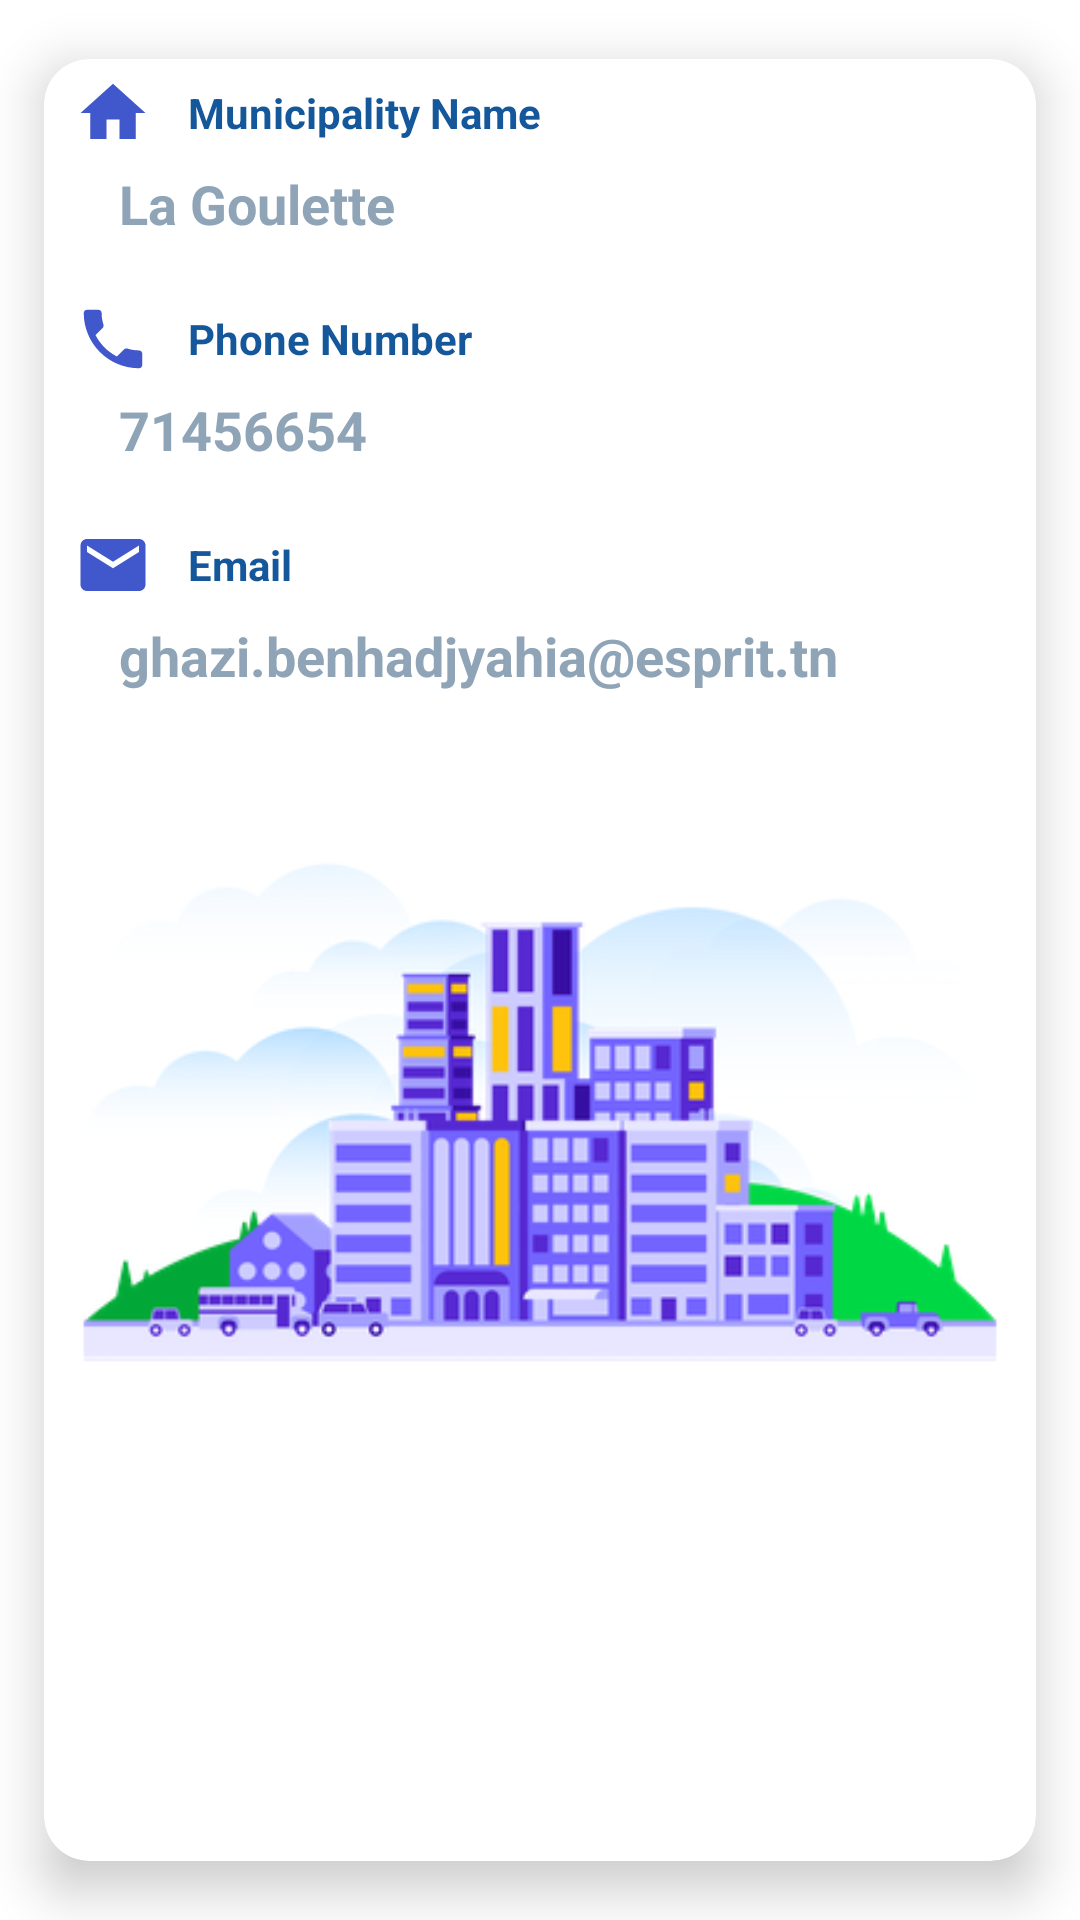

Android layout source for this screen:
<!-- AndroidManifest.xml: application theme Theme.Baladeyti -->
<!-- res/layout/one_item_card.xml -->
<?xml version="1.0" encoding="utf-8"?>
<androidx.cardview.widget.CardView xmlns:android="http://schemas.android.com/apk/res/android"
    xmlns:app="http://schemas.android.com/apk/res-auto"
    xmlns:card_view="http://schemas.android.com/tools"
    android:layout_width="match_parent"
    android:layout_height="wrap_content"
    app:cardCornerRadius="15dp"
    app:cardElevation="10dp"
    app:cardUseCompatPadding="true"
    card_view:cardCornerRAdius="5dp">

    <LinearLayout
        android:layout_width="match_parent"
        android:layout_height="wrap_content"
        android:orientation="vertical">

        <LinearLayout
            android:layout_width="match_parent"
            android:layout_height="wrap_content"
            android:orientation="horizontal"
            android:padding="3dp">

            <ImageView
                android:layout_width="30dp"
                android:layout_height="30dp"
                android:layout_marginStart="5dp"
                android:padding="2dp"
                android:src="@drawable/ic_home"
                app:startIconTint="@color/design_default_color_secondary"/>

            <TextView
                android:id="@+id/name"
                android:layout_width="wrap_content"
                android:layout_height="wrap_content"
                android:layout_gravity="center"
                android:layout_marginStart="10dp"
                android:text="Municipality Name"
                android:textColor="@color/primary"
                android:textSize="14sp"
                android:textStyle="bold" />

        </LinearLayout>

        <TextView
            android:id="@+id/idName"
            android:layout_width="wrap_content"
            android:layout_height="wrap_content"
            android:layout_marginStart="25dp"
            android:layout_marginBottom="15dp"
            android:text="La Goulette"
            android:textColor="@color/quaternary"
            android:textSize="18sp"
            android:textStyle="bold" />

        <LinearLayout
            android:layout_width="match_parent"
            android:layout_height="wrap_content"
            android:orientation="vertical">

            <LinearLayout
                android:layout_width="match_parent"
                android:layout_height="wrap_content"
                android:orientation="horizontal"
                android:padding="3dp">

                <ImageView
                    android:layout_width="30dp"
                    android:layout_height="30dp"
                    android:layout_marginStart="5dp"
                    android:padding="2dp"
                    android:src="@drawable/ic_baseline_local_phone_24" />

                <TextView
                    android:layout_width="wrap_content"
                    android:layout_height="wrap_content"
                    android:layout_gravity="center"
                    android:layout_marginStart="10dp"
                    android:text="Phone Number"
                    android:textColor="@color/primary"
                    android:textSize="14sp"
                    android:textStyle="bold" />

            </LinearLayout>

            <TextView
                android:id="@+id/idphone"
                android:layout_width="wrap_content"
                android:layout_height="wrap_content"
                android:layout_marginStart="25dp"
                android:layout_marginBottom="15dp"
                android:text="71456654"
                android:textColor="@color/quaternary"
                android:textSize="18sp"
                android:textStyle="bold" />
        </LinearLayout>

        <LinearLayout
            android:layout_width="match_parent"
            android:layout_height="wrap_content"
            android:orientation="vertical">

            <LinearLayout
                android:layout_width="match_parent"
                android:layout_height="wrap_content"
                android:orientation="horizontal"
                android:padding="3dp">

                <ImageView
                    android:layout_width="30dp"
                    android:layout_height="30dp"
                    android:layout_marginStart="5dp"
                    android:padding="2dp"
                    android:src="@drawable/ic_baseline_email_24" />

                <TextView
                    android:layout_width="wrap_content"
                    android:layout_height="wrap_content"
                    android:layout_gravity="center"
                    android:layout_marginStart="10dp"
                    android:text="Email"
                    android:textColor="@color/primary"
                    android:textSize="14sp"
                    android:textStyle="bold" />

            </LinearLayout>

            <TextView
                android:id="@+id/idEmail"
                android:layout_width="wrap_content"
                android:layout_height="wrap_content"
                android:layout_marginStart="25dp"
                android:layout_marginBottom="15dp"
                android:text="ghazi.benhadjyahia@esprit.tn"
                android:textColor="@color/quaternary"
                android:textSize="18sp"
                android:textStyle="bold" />
        </LinearLayout>

        <com.google.android.material.imageview.ShapeableImageView
            android:id="@+id/recyclerImage"
            android:layout_width="match_parent"
            android:layout_height="250dp"
            android:layout_gravity="center"
            android:src="@drawable/downtown"/>

    </LinearLayout>
</androidx.cardview.widget.CardView>
<!-- resources referenced by this layout -->
<resources>
  <color name="primary">#14579a</color>
  <color name="quaternary">#8fa4b6</color>
  <!-- drawable downtown: png bitmap (drawable-v24, 49221 bytes) -->
  <!-- drawable ic_baseline_email_24 (drawable) -->
  <vector android:height="24dp" android:tint="#4158CD"
      android:viewportHeight="24" android:viewportWidth="24"
      android:width="24dp" xmlns:android="http://schemas.android.com/apk/res/android">
      <path android:fillColor="@android:color/white" android:pathData="M20,4L4,4c-1.1,0 -1.99,0.9 -1.99,2L2,18c0,1.1 0.9,2 2,2h16c1.1,0 2,-0.9 2,-2L22,6c0,-1.1 -0.9,-2 -2,-2zM20,8l-8,5 -8,-5L4,6l8,5 8,-5v2z"/>
  </vector>
  <!-- drawable ic_baseline_local_phone_24 (drawable) -->
  <vector android:height="24dp" android:tint="#4158CD"
      android:viewportHeight="24" android:viewportWidth="24"
      android:width="24dp" xmlns:android="http://schemas.android.com/apk/res/android">
      <path android:fillColor="@android:color/white" android:pathData="M6.62,10.79c1.44,2.83 3.76,5.14 6.59,6.59l2.2,-2.2c0.27,-0.27 0.67,-0.36 1.02,-0.24 1.12,0.37 2.33,0.57 3.57,0.57 0.55,0 1,0.45 1,1V20c0,0.55 -0.45,1 -1,1 -9.39,0 -17,-7.61 -17,-17 0,-0.55 0.45,-1 1,-1h3.5c0.55,0 1,0.45 1,1 0,1.25 0.2,2.45 0.57,3.57 0.11,0.35 0.03,0.74 -0.25,1.02l-2.2,2.2z"/>
  </vector>
  <!-- drawable ic_home (drawable) -->
  <vector android:height="24dp" android:tint="#4158CD"
      android:viewportHeight="24" android:viewportWidth="24"
      android:width="24dp" xmlns:android="http://schemas.android.com/apk/res/android">
      <path android:fillColor="@android:color/white" android:pathData="M10,20v-6h4v6h5v-8h3L12,3 2,12h3v8z"/>
  </vector>
  <style name="Theme.Baladeyti" parent="Theme.MaterialComponents.DayNight.DarkActionBar">
          
          <item name="colorPrimary">@color/primary</item>
          <item name="colorPrimaryVariant">@color/secondary</item>
          <item name="colorOnPrimary">@color/white</item>
          
          <item name="colorSecondary">@color/tertiary</item>
          <item name="colorSecondaryVariant">@color/quaternary</item>
          <item name="colorOnSecondary">@color/black</item>
          
          <item name="android:statusBarColor" tools:targetApi="l">?attr/colorPrimaryVariant</item>
          
  
  
      </style>
  <color name="secondary">#f0f1f2</color>
  <color name="white">#FFFFFFFF</color>
  <color name="tertiary">#b53bda</color>
  <color name="black">#FF000000</color>
</resources>
